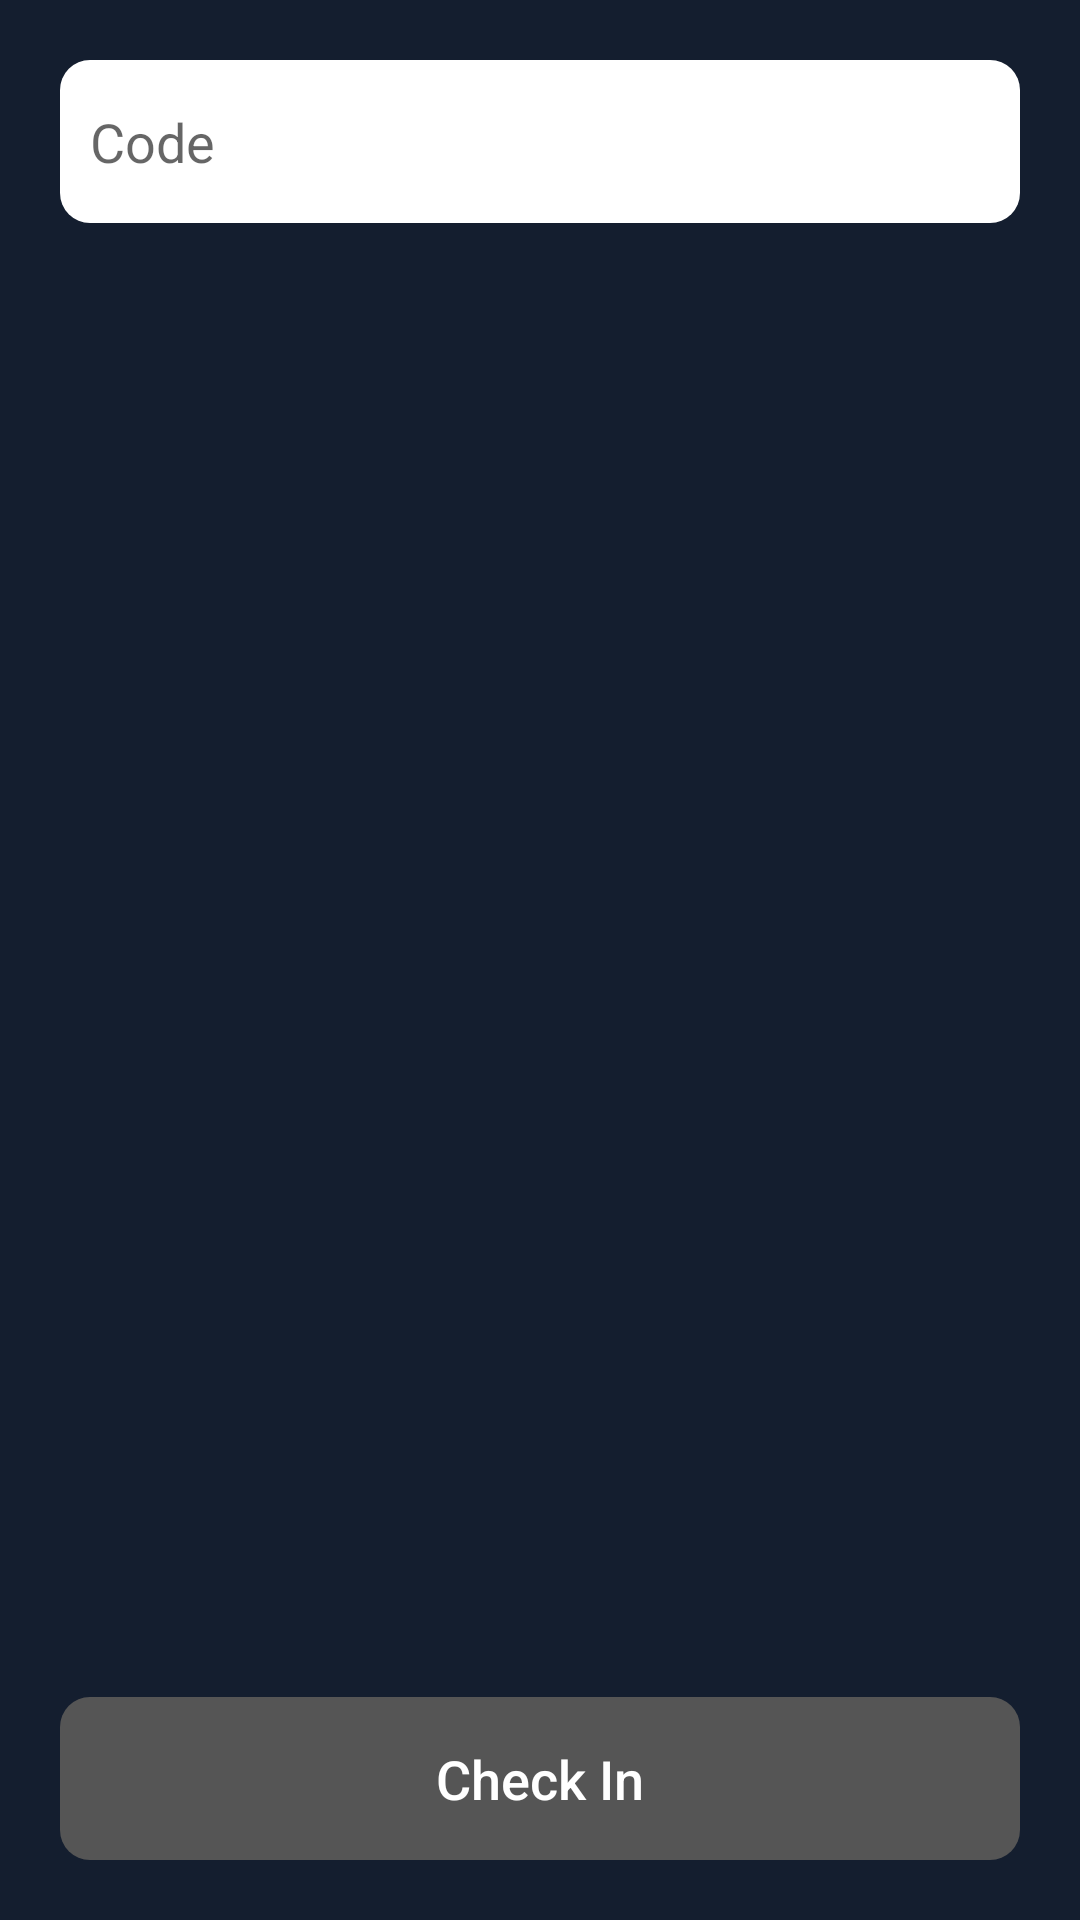

Android layout source for this screen:
<!-- AndroidManifest.xml: application theme AppTheme -->
<!-- res/layout/fragment_check_in.xml -->
<FrameLayout xmlns:android="http://schemas.android.com/apk/res/android"
    xmlns:tools="http://schemas.android.com/tools"
    android:layout_width="match_parent"
    android:layout_height="match_parent"
    android:background="@color/backgroundPrimary"
    tools:context="my.com.icheckin.icheckin_android.fragment.CheckInFragment">

    <LinearLayout
        android:layout_width="match_parent"
        android:layout_height="match_parent"
        android:layout_gravity="fill"
        android:layout_margin="20dp"
        android:orientation="vertical">

        <EditText
            android:id="@+id/editText_Code"
            android:layout_width="match_parent"
            android:layout_height="wrap_content"
            android:background="@drawable/rounded_edit_text"
            android:hint="@string/code"
            android:inputType="number" />

        <android.support.v7.widget.RecyclerView
            android:id="@+id/recycleView_CheckinStatus"
            android:layout_width="match_parent"
            android:layout_height="0dp"
            android:layout_weight="1"
            android:layout_marginTop="20dp"/>

        <Button
            android:id="@+id/button_CheckIn"
            android:layout_width="match_parent"
            android:layout_height="wrap_content"
            android:layout_marginTop="20dp"
            android:background="@drawable/rounded_button_disabled"
            android:enabled="false"
            android:text="@string/title_check_in"
            android:textAllCaps="false"
            android:textColor="@android:color/white"
            android:textSize="18sp" />

    </LinearLayout>

</FrameLayout>
<!-- resources referenced by this layout -->
<resources>
  <color name="backgroundPrimary">#141E2F</color>
  <!-- drawable rounded_button_disabled (drawable) -->
  <?xml version="1.0" encoding="utf-8"?>
  <shape xmlns:android="http://schemas.android.com/apk/res/android"
      android:padding="10dp"
      android:shape="rectangle">
      <solid android:color="@color/disabled" />
      <corners android:radius="10dp" />
      <padding android:top="15dp" />
      <padding android:bottom="15dp" />
  </shape>
  <!-- drawable rounded_edit_text (drawable) -->
  <?xml version="1.0" encoding="utf-8"?>
  <shape xmlns:android="http://schemas.android.com/apk/res/android"
      android:padding="10dp"
      android:shape="rectangle">
      <solid android:color="@android:color/white" />
      <corners android:radius="10dp" />
      <padding android:top="15dp" />
      <padding android:left="10dp" />
      <padding android:bottom="15dp" />
      <padding android:right="10dp" />
  </shape>
  <string name="code">Code</string>
  <string name="title_check_in">Check In</string>
  <style name="AppTheme" parent="Theme.AppCompat.Light.DarkActionBar">
          
          <item name="colorPrimary">@color/colorPrimary</item>
          <item name="colorPrimaryDark">@color/colorPrimaryDark</item>
          <item name="colorAccent">@color/colorAccent</item>
      </style>
  <color name="disabled">#555555</color>
  <color name="colorPrimary">#DDDDDD</color>
  <color name="colorPrimaryDark">#1A4D3B</color>
  <color name="colorAccent">#000000</color>
</resources>
